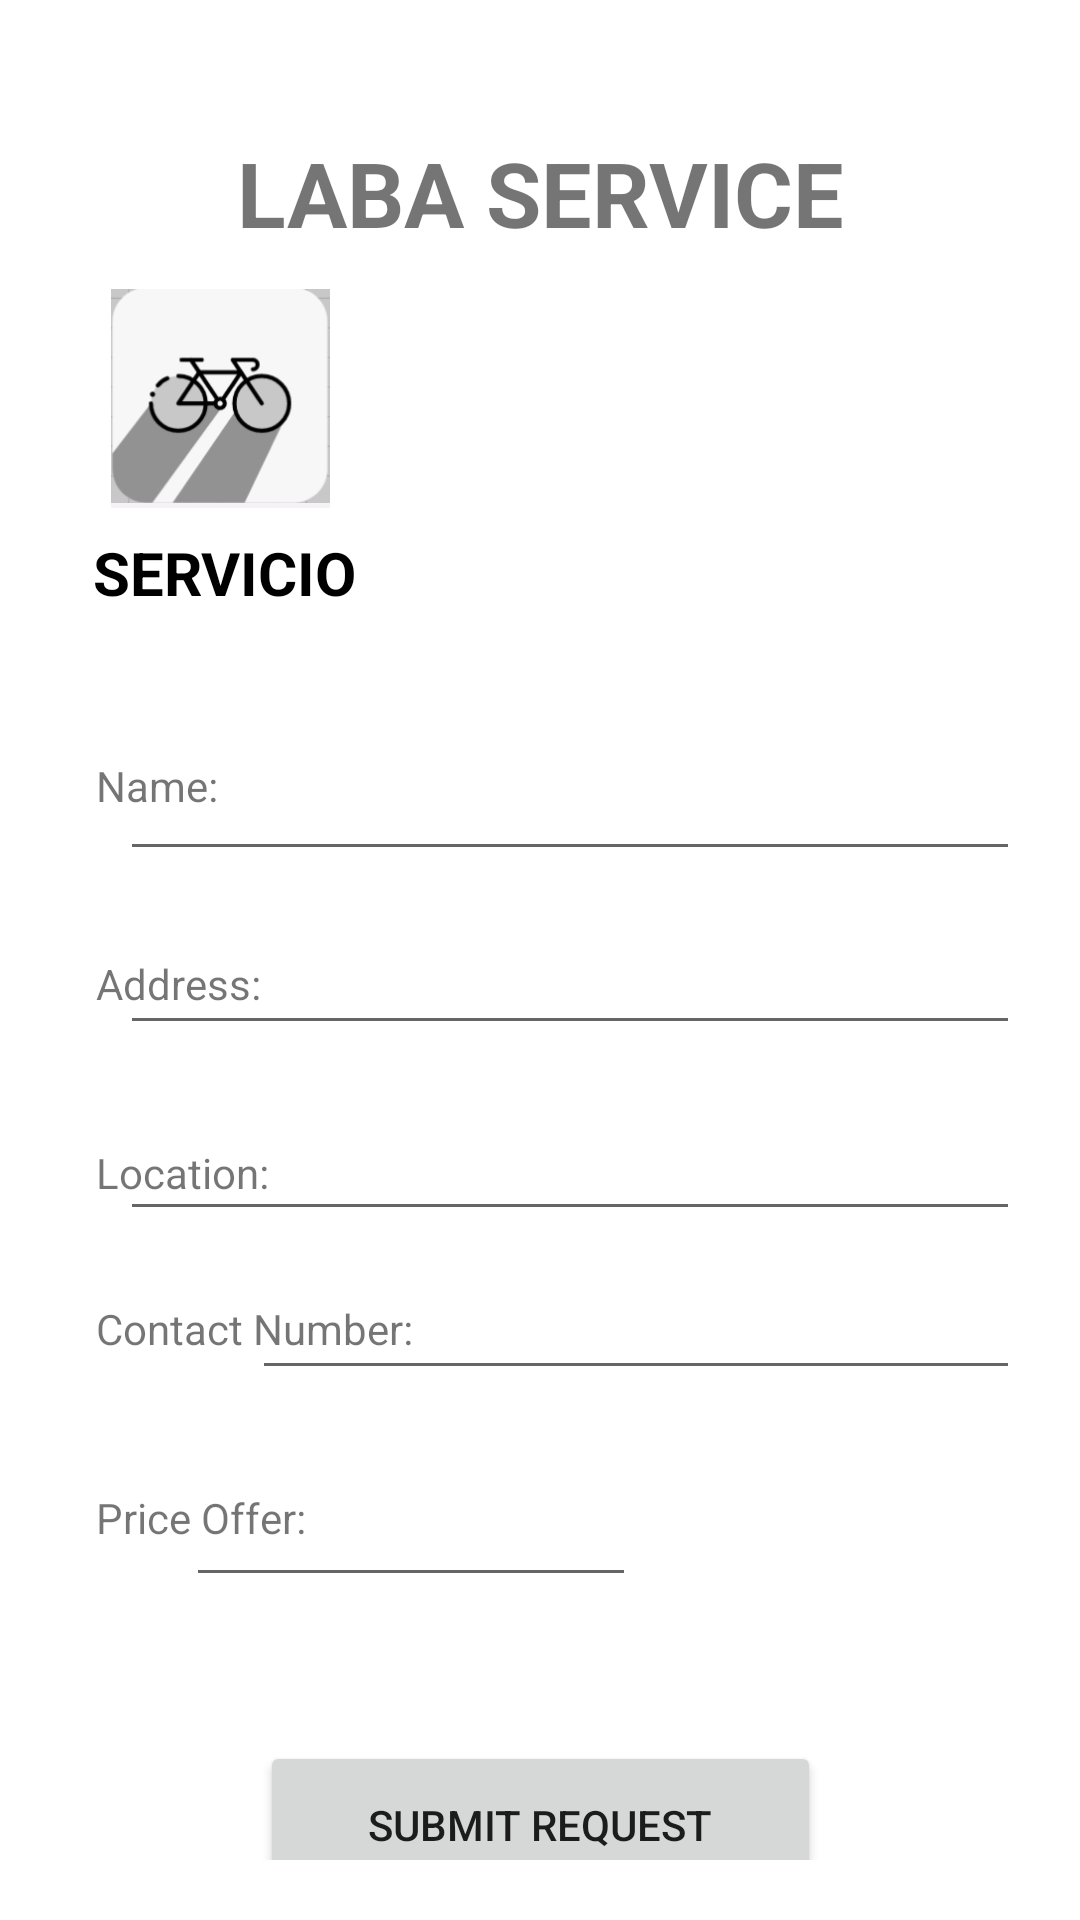

Android layout source for this screen:
<!-- AndroidManifest.xml: application theme Theme.Group2Project -->
<!-- res/layout/activity_laba_service.xml -->
<?xml version="1.0" encoding="utf-8"?>
<androidx.constraintlayout.widget.ConstraintLayout xmlns:android="http://schemas.android.com/apk/res/android"
    xmlns:app="http://schemas.android.com/apk/res-auto"
    xmlns:tools="http://schemas.android.com/tools"
    android:layout_width="match_parent"
    android:layout_height="match_parent"
    android:padding="20dp"
    tools:context=".LabaService">


    <TextView
        android:id="@+id/textView15"
        android:layout_width="wrap_content"
        android:layout_height="wrap_content"
        android:layout_marginTop="96dp"
        android:text="Contact Number:"
        app:layout_constraintEnd_toStartOf="@+id/location"
        app:layout_constraintHorizontal_bias="0.0"
        app:layout_constraintStart_toStartOf="@+id/textView11"
        app:layout_constraintTop_toBottomOf="@+id/textView11" />

    <EditText
        android:id="@+id/Contactnumber"
        android:layout_width="256dp"
        android:layout_height="41dp"
        android:layout_marginTop="12dp"
        app:layout_constraintEnd_toEndOf="@+id/location"
        app:layout_constraintHorizontal_bias="1.0"
        app:layout_constraintStart_toEndOf="@+id/textView15"
        app:layout_constraintTop_toBottomOf="@+id/location" />

    <Button
        android:id="@+id/back"
        android:layout_width="187dp"
        android:layout_height="56dp"
        android:layout_marginTop="20dp"
        android:text="Cancel"
        app:layout_constraintBottom_toBottomOf="parent"
        app:layout_constraintEnd_toEndOf="@+id/submit"
        app:layout_constraintHorizontal_bias="0.0"
        app:layout_constraintStart_toStartOf="@+id/submit"
        app:layout_constraintTop_toBottomOf="@+id/submit"
        app:layout_constraintVertical_bias="0.042" />

    <EditText
        android:id="@+id/hourrate"
        android:layout_width="150dp"
        android:layout_height="49dp"
        android:layout_marginTop="20dp"
        android:layout_marginEnd="128dp"
        app:layout_constraintEnd_toEndOf="@+id/Contactnumber"
        app:layout_constraintTop_toBottomOf="@+id/Contactnumber" />

    <EditText
        android:id="@+id/location"
        android:layout_width="300dp"
        android:layout_height="46dp"
        android:layout_marginTop="16dp"
        app:layout_constraintEnd_toEndOf="@+id/address"
        app:layout_constraintTop_toBottomOf="@+id/address" />

    <EditText
        android:id="@+id/address"
        android:layout_width="300dp"
        android:layout_height="46dp"
        android:layout_marginTop="12dp"
        app:layout_constraintEnd_toEndOf="@+id/username"
        app:layout_constraintTop_toBottomOf="@+id/username" />

    <TextView
        android:id="@+id/textView7"
        android:layout_width="wrap_content"
        android:layout_height="wrap_content"
        android:layout_marginTop="8dp"
        android:text="SERVICIO"
        android:textColor="@color/black"
        android:textSize="20dp"
        android:textStyle="bold"
        app:layout_constraintEnd_toEndOf="parent"
        app:layout_constraintHorizontal_bias="0.0"
        app:layout_constraintStart_toStartOf="@+id/appLogo"
        app:layout_constraintTop_toBottomOf="@+id/appLogo" />

    <EditText
        android:id="@+id/username"
        android:layout_width="300dp"
        android:layout_height="46dp"
        android:layout_marginTop="40dp"
        app:layout_constraintEnd_toEndOf="parent"
        app:layout_constraintTop_toBottomOf="@+id/textView7" />

    <ImageView
        android:id="@+id/appLogo"
        android:layout_width="85dp"
        android:layout_height="73dp"
        android:layout_marginTop="12dp"
        app:layout_constraintEnd_toEndOf="@+id/cleaning"
        app:layout_constraintHorizontal_bias="0.062"
        app:layout_constraintStart_toStartOf="parent"
        app:layout_constraintTop_toBottomOf="@+id/cleaning"
        app:srcCompat="@drawable/logo" />

    <TextView
        android:id="@+id/name"
        android:layout_width="44dp"
        android:layout_height="38dp"
        android:layout_marginStart="12dp"
        android:layout_marginTop="48dp"
        android:text="Name:"
        app:layout_constraintEnd_toStartOf="@+id/username"
        app:layout_constraintHorizontal_bias="0.0"
        app:layout_constraintStart_toStartOf="parent"
        app:layout_constraintTop_toBottomOf="@+id/textView7" />

    <TextView
        android:id="@+id/textView11"
        android:layout_width="wrap_content"
        android:layout_height="wrap_content"
        android:layout_marginTop="28dp"
        android:text="Address:"
        app:layout_constraintEnd_toStartOf="@+id/address"
        app:layout_constraintHorizontal_bias="0.0"
        app:layout_constraintStart_toStartOf="@+id/name"
        app:layout_constraintTop_toBottomOf="@+id/name" />

    <TextView
        android:id="@+id/textView12"
        android:layout_width="wrap_content"
        android:layout_height="wrap_content"
        android:layout_marginTop="44dp"
        android:text="Location:"
        app:layout_constraintEnd_toStartOf="@+id/location"
        app:layout_constraintHorizontal_bias="0.0"
        app:layout_constraintStart_toStartOf="@+id/textView11"
        app:layout_constraintTop_toBottomOf="@+id/textView11" />

    <TextView
        android:id="@+id/textView13"
        android:layout_width="wrap_content"
        android:layout_height="wrap_content"
        android:layout_marginTop="96dp"
        android:text="Price Offer:"
        app:layout_constraintEnd_toStartOf="@+id/hourrate"
        app:layout_constraintHorizontal_bias="0.0"
        app:layout_constraintStart_toStartOf="@+id/textView12"
        app:layout_constraintTop_toBottomOf="@+id/textView12" />

    <Button
        android:id="@+id/submit"
        android:layout_width="187dp"
        android:layout_height="56dp"
        android:layout_marginTop="48dp"
        android:text="SUBMIT REQUEST"
        app:layout_constraintEnd_toEndOf="parent"
        app:layout_constraintStart_toStartOf="parent"
        app:layout_constraintTop_toBottomOf="@+id/hourrate" />

    <TextView
        android:id="@+id/cleaning"
        android:layout_width="wrap_content"
        android:layout_height="wrap_content"
        android:layout_marginTop="24dp"
        android:text="LABA SERVICE"
        android:textSize="30dp"
        android:textStyle="bold"
        app:layout_constraintEnd_toEndOf="parent"
        app:layout_constraintStart_toStartOf="parent"
        app:layout_constraintTop_toTopOf="parent" />

</androidx.constraintlayout.widget.ConstraintLayout>
<!-- resources referenced by this layout -->
<resources>
  <!-- drawable logo: png bitmap (drawable, 48457 bytes) -->
  <style name="Theme.Group2Project" parent="Theme.MaterialComponents.DayNight.DarkActionBar">
          
          <item name="colorPrimary">@color/purple_500</item>
          <item name="colorPrimaryVariant">@color/purple_700</item>
          <item name="colorOnPrimary">@color/white</item>
          
          <item name="colorSecondary">@color/teal_200</item>
          <item name="colorSecondaryVariant">@color/teal_700</item>
          <item name="colorOnSecondary">@color/black</item>
          
          <item name="android:statusBarColor">?attr/colorPrimaryVariant</item>
          
      </style>
  <!-- not gathered from this repository: default colours our renderer supplied (Android Studio template values) -->
  <color name="purple_500">#FF6200EE</color>
  <color name="purple_700">#FF3700B3</color>
  <color name="teal_200">#FF03DAC5</color>
  <color name="teal_700">#FF018786</color>
  <color name="black">#FF000000</color>
  <color name="white">#FFFFFFFF</color>
</resources>
